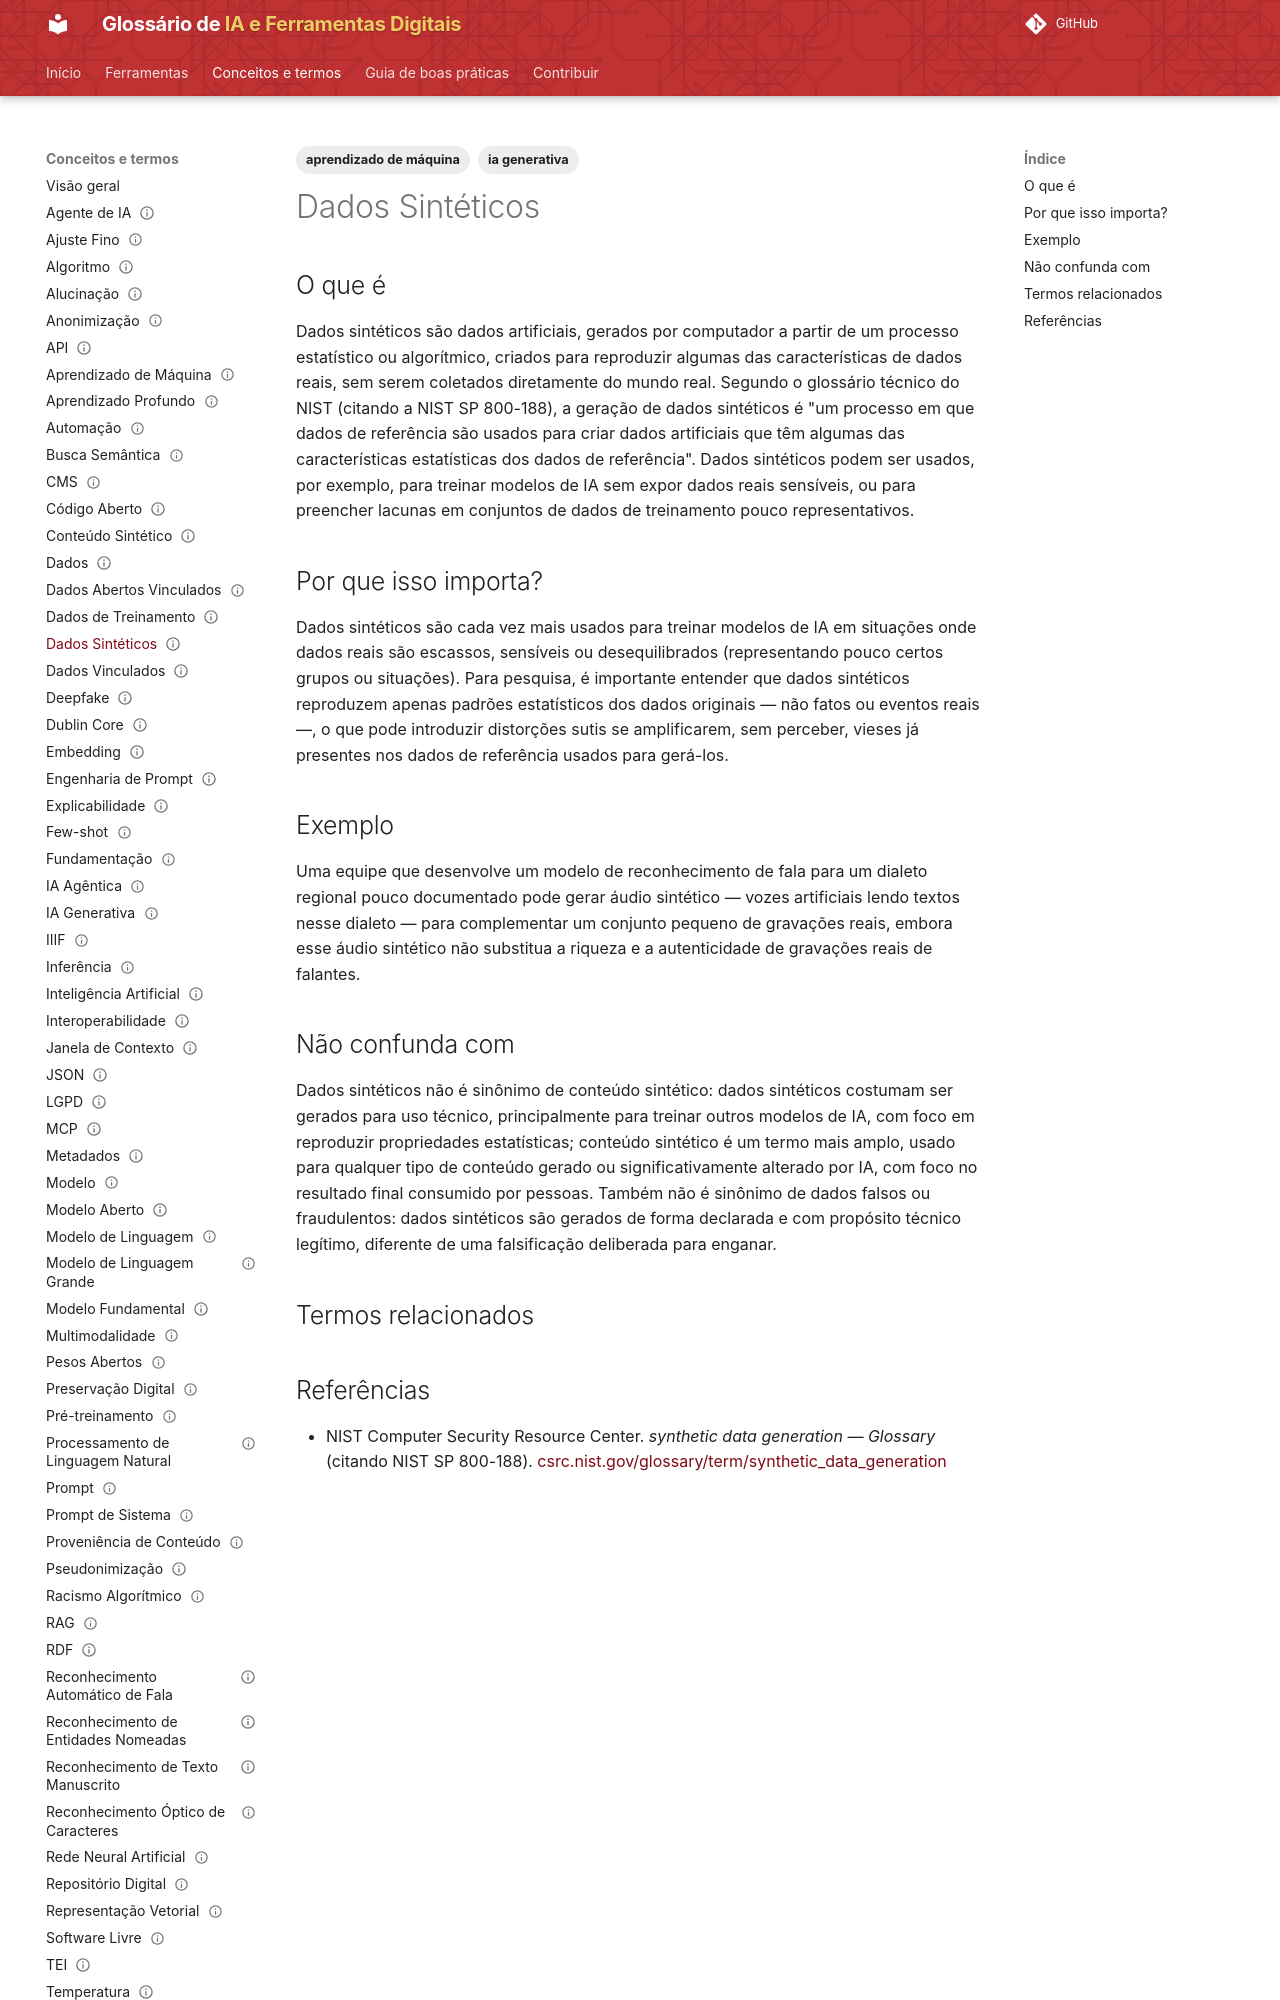

repository: lucchesia/iaguia-coc-fiocruz · page: conceitos/dados-sinteticos/index.html · generator: mkdocs

---
title: "Synthetic Data"
title_pt: "Dados Sintéticos"
slug: "dados-sinteticos"

entry_type: "conceito"
concept_type: "conceito"

category: "limitações e letramento crítico"

tags:
  - ia generativa
  - aprendizado de máquina

aliases:
  - "synthetic data"

related_terms:
  - conteudo-sintetico
prerequisites:
  - dados
  - dados-de-treinamento

references:
  - title: "synthetic data generation — Glossary | NIST Computer Security Resource Center (citando NIST SP 800-188)"
    url: "https://csrc.nist.gov/glossary/term/synthetic_data_generation"
    type: "glossário técnico institucional"

status: "publicado"
reviewed: true
last_reviewed: "2026-08-21"
---

# Dados Sintéticos

## O que é

Dados sintéticos são dados artificiais, gerados por computador a partir de um processo estatístico ou algorítmico, criados para reproduzir algumas das características de dados reais, sem serem coletados diretamente do mundo real. Segundo o glossário técnico do NIST (citando a NIST SP 800-188), a geração de dados sintéticos é "um processo em que dados de referência são usados para criar dados artificiais que têm algumas das características estatísticas dos dados de referência". Dados sintéticos podem ser usados, por exemplo, para treinar modelos de IA sem expor dados reais sensíveis, ou para preencher lacunas em conjuntos de dados de treinamento pouco representativos.

## Por que isso importa?

Dados sintéticos são cada vez mais usados para treinar modelos de IA em situações onde dados reais são escassos, sensíveis ou desequilibrados (representando pouco certos grupos ou situações). Para pesquisa, é importante entender que dados sintéticos reproduzem apenas padrões estatísticos dos dados originais — não fatos ou eventos reais —, o que pode introduzir distorções sutis se amplificarem, sem perceber, vieses já presentes nos dados de referência usados para gerá-los.

## Exemplo

Uma equipe que desenvolve um modelo de reconhecimento de fala para um dialeto regional pouco documentado pode gerar áudio sintético — vozes artificiais lendo textos nesse dialeto — para complementar um conjunto pequeno de gravações reais, embora esse áudio sintético não substitua a riqueza e a autenticidade de gravações reais de falantes.
